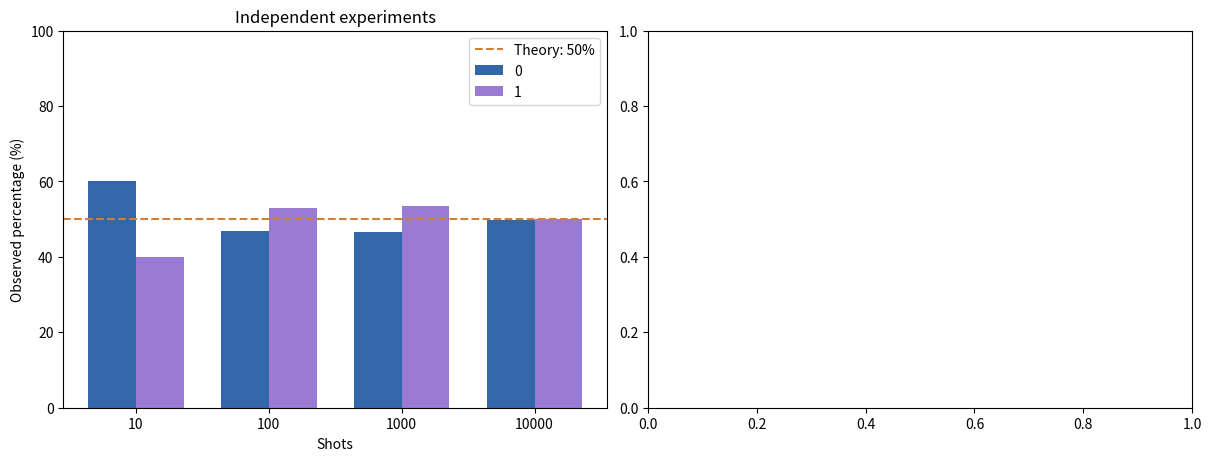
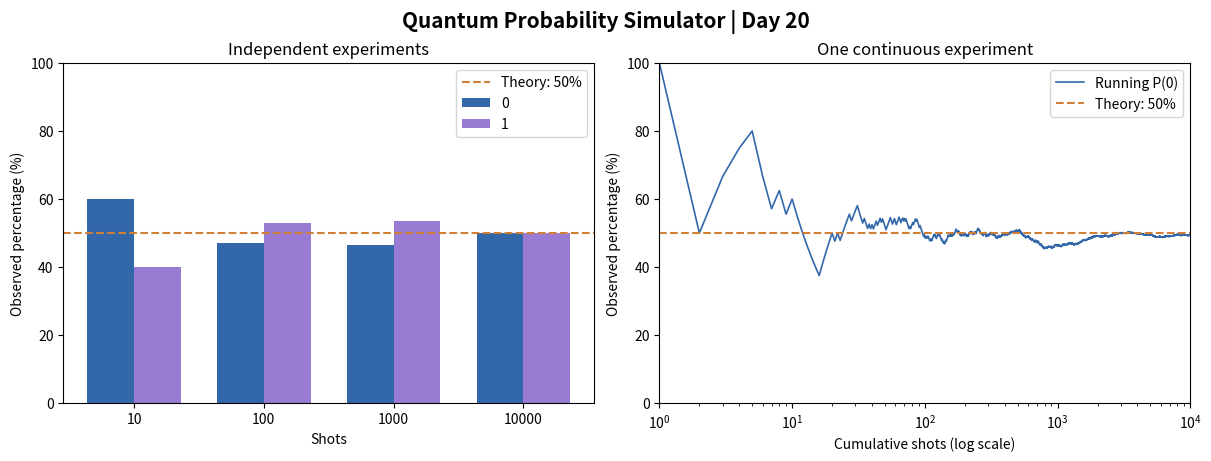

Write Python code to recreate these figures, in order.
# Experiment step: execute this cell and inspect its output.
import numpy as np
import matplotlib.pyplot as plt

SHOTS = [10, 100, 1_000, 10_000]
SEED = 2026
rng = np.random.default_rng(SEED)
print("Theoretical probabilities: P(0)=0.5, P(1)=0.5")

# Experiment step: execute this cell and inspect its output.
results = {}
for n in SHOTS:
    samples = rng.binomial(n=1, p=0.5, size=n)
    zeros = int(np.count_nonzero(samples == 0))
    ones = n - zeros
    results[n] = {"samples": samples, "zeros": zeros, "ones": ones, "p0": zeros/n, "p1": ones/n}
    print(f"{n:>6,} shots | 0: {zeros:>5,} ({zeros/n:6.2%}) | 1: {ones:>5,} ({ones/n:6.2%})")

# Experiment step: execute this cell and inspect its output.
fig, axes = plt.subplots(1, 2, figsize=(12, 4.5), layout="constrained")
x = np.arange(len(SHOTS))
p0 = [results[n]["p0"]*100 for n in SHOTS]
p1 = [results[n]["p1"]*100 for n in SHOTS]
axes[0].bar(x-0.18, p0, width=0.36, color="#3268aa", label="0")
axes[0].bar(x+0.18, p1, width=0.36, color="#9a7bd3", label="1")
axes[0].axhline(50, color="#d08036", linestyle="--", label="Theory: 50%")
axes[0].set_xticks(x, [str(n) for n in SHOTS])
axes[0].set(xlabel="Shots", ylabel="Observed percentage (%)", ylim=(0, 100), title="Independent experiments")
axes[0].legend()

# Experiment step: execute this cell and inspect its output.
rng_continuous = np.random.default_rng(SEED)
sequence = rng_continuous.binomial(n=1, p=0.5, size=10_000)
shot_index = np.arange(1, len(sequence)+1)
running_p0 = np.cumsum(sequence == 0) / shot_index
axes[1].plot(shot_index, running_p0*100, color="#3268aa", lw=1.2, label="Running P(0)")
axes[1].axhline(50, color="#d08036", linestyle="--", label="Theory: 50%")
axes[1].set_xscale("log")
axes[1].set(xlim=(1, 10_000), ylim=(0, 100), xlabel="Cumulative shots (log scale)", ylabel="Observed percentage (%)", title="One continuous experiment")
axes[1].legend()
fig.suptitle("Quantum Probability Simulator | Day 20", fontsize=15, fontweight="bold")
fig.savefig("results.png", dpi=190, bbox_inches="tight")
plt.show()

# Experiment step: execute this cell and inspect its output.
print("Typical one-standard-deviation fluctuations in observed P(0):")
for n in SHOTS:
    print(f"{n:>6,} shots: ±{100*0.5/np.sqrt(n):.2f} percentage points")

# Experiment step: execute this cell and inspect its output.
try:
    from qiskit import QuantumCircuit
    from qiskit_aer import AerSimulator
    qc = QuantumCircuit(1, 1)
    qc.h(0)
    qc.measure(0, 0)
    print(qc.draw(output="text"))
    simulator = AerSimulator(seed_simulator=SEED)
    for n in SHOTS:
        counts = simulator.run(qc, shots=n).result().get_counts()
        print(f"{n:>6,} shots: {counts}")
except ImportError:
    print("Optional Qiskit experiment skipped. Install qiskit and qiskit-aer to run it.")
